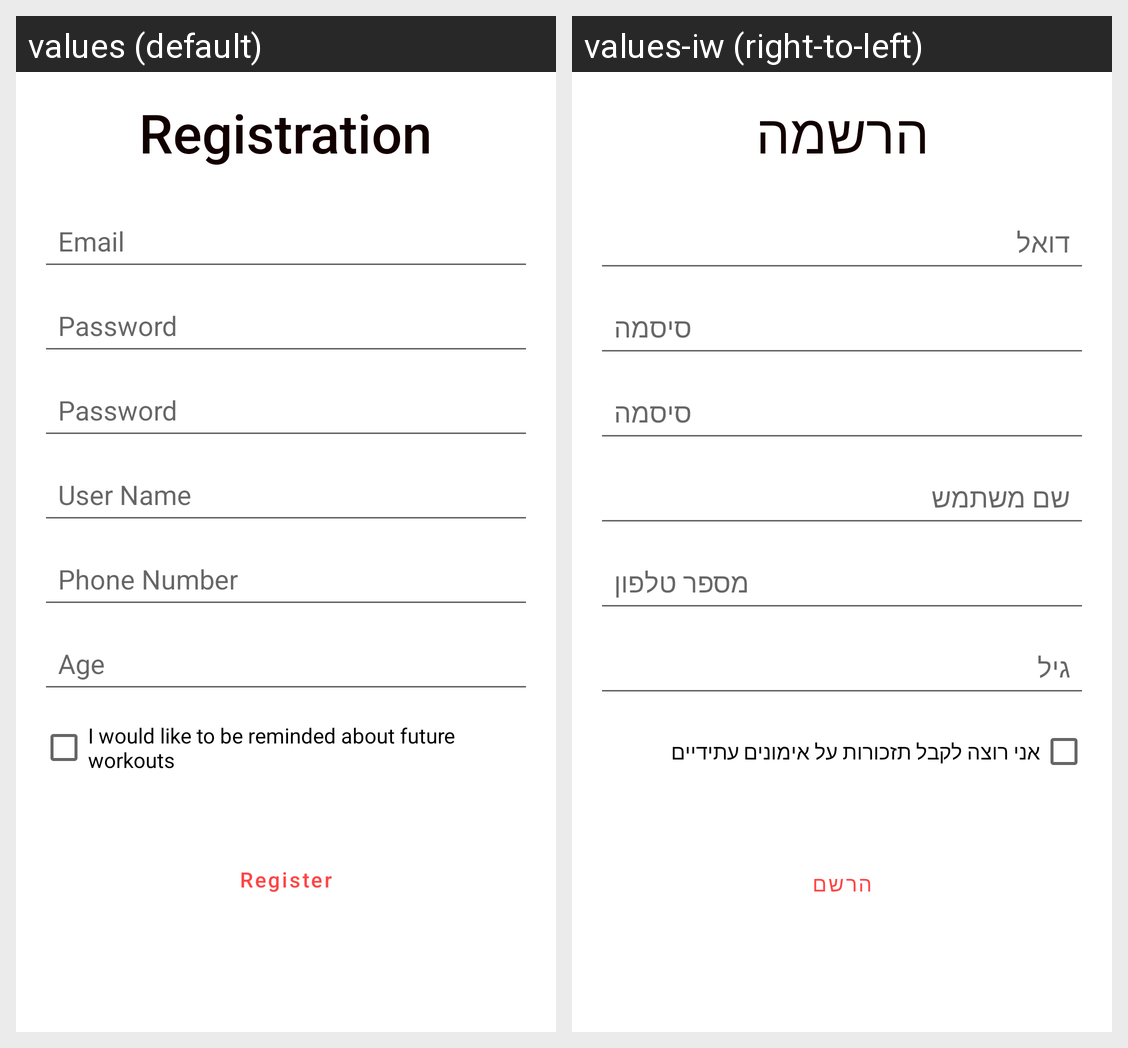

Locale-by-locale string values for the Android screen shown in this grid:
Android screen res/layout/fragment_register.xml rendered under 2 locales, left to right: values (default), values-iw (right-to-left). Device: Nexus 5 (rendered at 1080×1920; each locale shown at half size, 540×960, under a caption strip naming it); theme Theme.FitHit.
Strings drawn on this screen, with the default value and each locale's value (text and hints the layout hard-codes, and strings that could not be matched under every locale, appear in the picture but are not listed):

registration
  values: Registration
  values-iw: הרשמה

email
  values: Email
  values-iw: דואל

password
  values: Password
  values-iw: סיסמה

user_name
  values: User Name
  values-iw: שם משתמש

phone_number
  values: Phone Number
  values-iw: מספר טלפון

age
  values: Age
  values-iw: גיל

i_would_like_to_be_reminded_about_future_workouts
  values: I would like to be reminded about future workouts
  values-iw: אני רוצה לקבל תזכורות על אימונים עתידיים

register
  values: Register
  values-iw: הרשם
